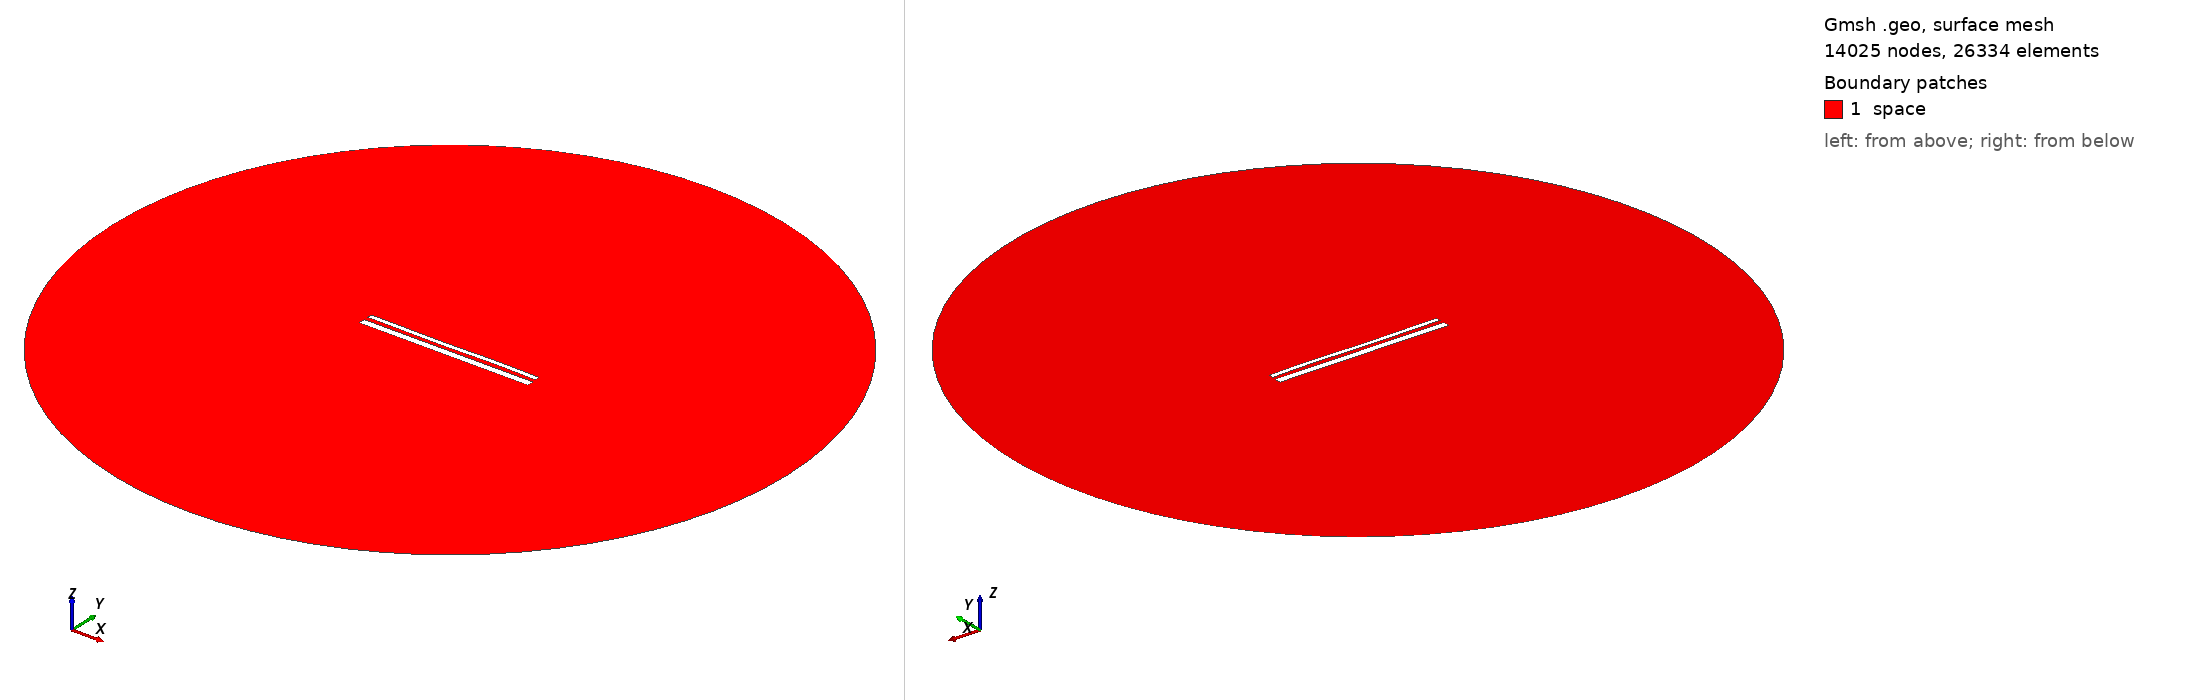

Gmsh geometry script, surface-meshed: 14025 nodes, 26334 surface elements. Boundary patches (legend numbers): 1 space. Left view from above one corner, right view from below the opposite corner. Legend entries are the model's physical surfaces. The drawing asked Gmsh for element sizes between 1% and 20% of the model's largest extent; the script's own settings can give other sizes.

=== 14529.geo (drawn) ===
//---------------------------------------
// Geometry kernel
//---------------------------------------

SetFactory("OpenCASCADE");



//---------------------------------------
// Parameters of the geometry
//---------------------------------------

// Overetch of the upper plate
overetch = 0.5;

// Distance between the plates
distance = 2.25;

// Discretization over the x axis (for the deformation)
nx = 50; 

// Length of the plate
L = 100 - overetch; 

// Number of modes
n = 4; 

// 1st mode coefficient
coeff(1) = -0.075;
beta(1) = 0.596864 * 3.1415926535 / L;

// 2nd mode coefficient
coeff(2) = -0.075;
beta(2) = 1.49418 * 3.1415926535 / L;

// 3rd mode coefficient
coeff(3) = -0.15;
beta(3) = 2.50025 * 3.1415926535 / L;

// 4th mode coefficient
coeff(4) = 0.07499999999999998;
beta(4) = 3.49999 * 3.1415926535 / L;



//---------------------------------------
// Upper plate (deformed rectangle)
//---------------------------------------

// Coordiantes of the upper plate
xmin = -50;
xmax = 50 - overetch;

// Height of the upper plate
yheight = 4 - 2 * overetch;

// Indexes of the points
UpperID[] = {};
LowerID[] = {};
LeftID[] = {};
RightID[] = {};

// Point index
p = 1;

// Horizontal edges
For i In {1:nx}
    x = xmin + (i-1)*(xmax - xmin)/(nx-1);

    y_bottom = distance / 2 + overetch;
    For j In {1:n}
        C = (Cosh(beta(j)*L) + Cos(beta(j)*L)) / (Sinh(beta(j)*L) + Sin(beta(j)*L));
        y_bottom  = y_bottom + coeff(j) * (Cosh(beta(j)*(x+50)) - Cos(beta(j)*(x+50)) - C * (Sinh(beta(j)*(x+50)) - Sin(beta(j)*(x+50))));
    EndFor

    y_top = y_bottom + yheight;

    Point(p) = {x, y_top, 0, 1.0};
    UpperID[i] = p;
    p = p + 1;

    Point(p) = {x, y_bottom, 0, 1.0};
    LowerID[i] = p;
    p = p + 1;
EndFor

// Create point lists
UpperPts[] = {}; LowerPts[] = {};
For i In {1:nx}
  UpperPts[] += {UpperID[i]};
  LowerPts[] += {LowerID[i]};
EndFor

// Build splines
Spline(1) = {UpperPts[]};
Spline(2) = {LowerPts[]};
Line(3) = {LowerPts[nx-1], UpperPts[nx-1]};
Line(4) = {LowerPts[0], UpperPts[0]};

// Build the plane surface
Curve Loop(1) = {2, 3, -1, -4};
Plane Surface(1) = {1};



//---------------------------------------
// Lower plate (rectangle)
//---------------------------------------

// Vertices
Point(1001) = {-50, -1, 0, 1.0};
Point(1002) = { 50, -1, 0, 1.0};
Point(1003) = { 50,  -5, 0, 1.0};
Point(1004) = {-50,  -5, 0, 1.0};

// Edges
Line(5) = {1001, 1002};
Line(6) = {1002, 1003};
Line(7) = {1003, 1004};
Line(8) = {1004, 1001};

// Plane surface
Line Loop(2) = {5, 6, 7, 8};
Plane Surface(2) = {2}; 



//---------------------------------------
// Outer (fictious) boundary
//---------------------------------------

// Points
Point(1005) = {0, 0, 0};       // Center
Point(1006) = {200, 0, 0};     // Start point
Point(1007) = {0, 200, 0};     // 90 degrees
Point(1008) = {-200, 0, 0};    // 180 degrees
Point(1009) = {0, -200, 0};    // 270 degrees

// Circle arcs (each needs start, center, end)
Circle(9) = {1006, 1005, 1007};
Circle(10) = {1007, 1005, 1008};
Circle(11) = {1008, 1005, 1009};
Circle(12) = {1009, 1005, 1006};

// Plane surface for the entire domain
Curve Loop(3) = {9, 10, 11, 12};
Surface(3) = {3};

// Subtract the plates from the whole domain to obtain the actual domain where we want to solve the equations
BooleanDifference{ Surface{3}; Delete; }{ Surface{1}; Surface{2}; Delete; }




//---------------------------------------
// Transfinite Lines/Curves
//---------------------------------------

// Set the number of points on the boundaries
r = 7;

// Plates
Transfinite Curve {1, 2} = 50*r Using Progression 1;
Transfinite Curve {3, 4} = 2*r Using Progression 1;
Transfinite Line {5, 7} = 50*r Using Progression 1;
Transfinite Line {6, 8} = 2*r Using Progression 1;

// Outer boundary
Transfinite Line {9, 10, 11, 12} = 20 Using Progression 1;



//---------------------------------------
// Physical groups
//---------------------------------------                

// Physical curves (boundaries)
Physical Line("force_segment", 10) = {2};
Physical Line("upper_plate", 11) = {1, 3, 4};
Physical Line("lower_plate", 12) = {5, 6, 7, 8};
Physical Line("boundary", 20) = {9, 10, 11, 12};

// Physical Surfaces
Physical Surface("space", 30) = {3};



//---------------------------------------
// 6. Generate the Mesh
//---------------------------------------

// 2D mesh generation
Mesh 2;
